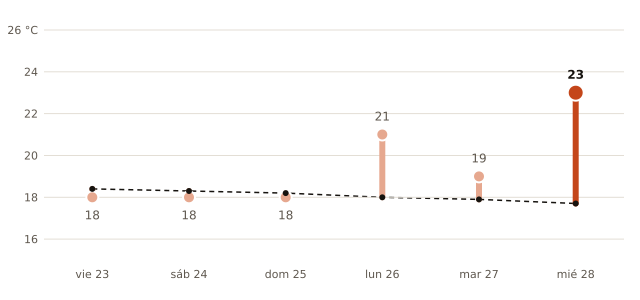

The table this chart was drawn from, first rows:
fecha, máxima_prevista_C, máxima_normal_1991_2020_C
2026-10-23, 18, 18.4
2026-10-24, 18, 18.3
2026-10-25, 18, 18.2
2026-10-26, 21, 18.0
2026-10-27, 19, 17.9
2026-10-28, 23, 17.7
